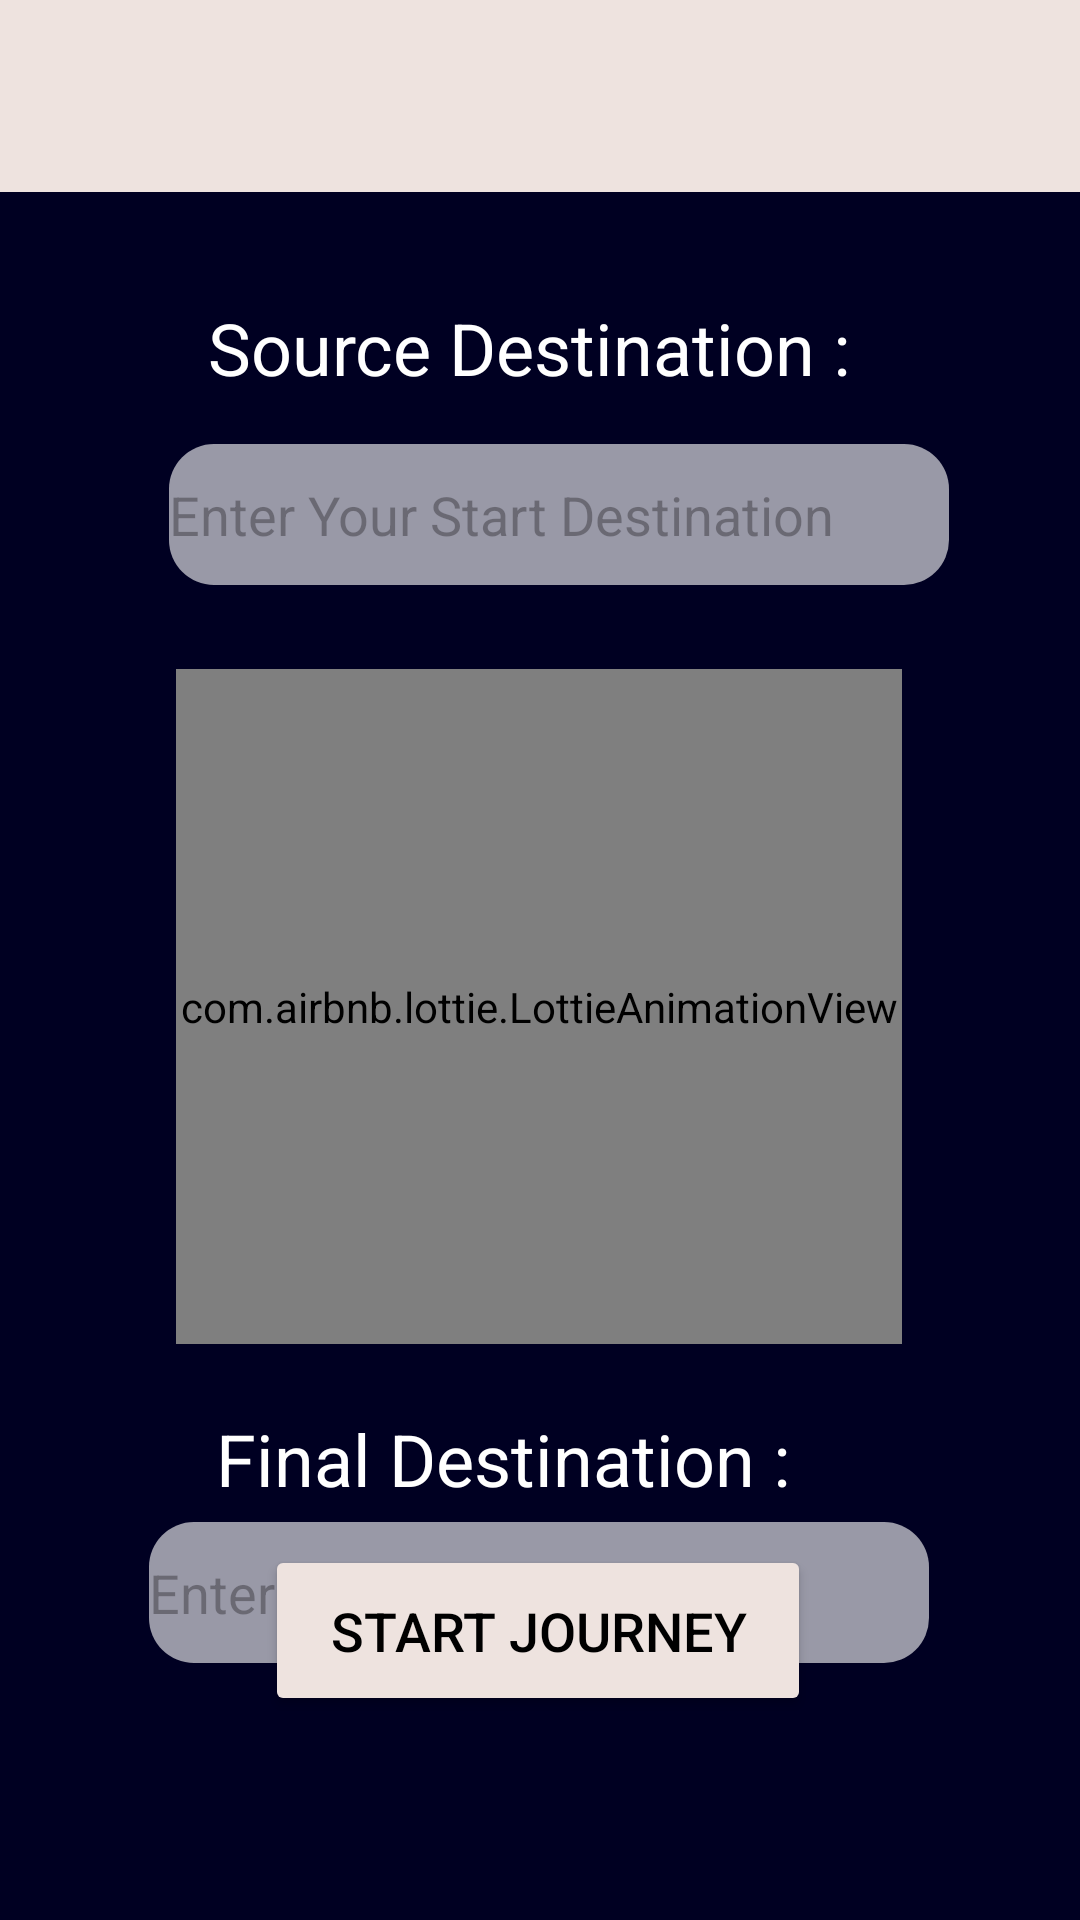

Here is an Android app screen rendered from its layout file. Give the layout XML and the strings, colors and styles it references.
<!-- AndroidManifest.xml: application theme Theme.SpeedSentry -->
<!-- res/layout/fragment_home.xml -->
<?xml version="1.0" encoding="utf-8"?>
<androidx.drawerlayout.widget.DrawerLayout
    xmlns:android="http://schemas.android.com/apk/res/android"
    xmlns:app="http://schemas.android.com/apk/res-auto"
    xmlns:tools="http://schemas.android.com/tools"
    android:id="@+id/drawer_layout"
    android:layout_width="match_parent"
    android:layout_height="match_parent"
    tools:context=".HomeFragment"
    android:background="#000022">

    <RelativeLayout
        android:layout_width="match_parent"
        android:layout_height="match_parent">

        <androidx.appcompat.widget.Toolbar
            android:layout_width="match_parent"
            android:layout_height="?attr/actionBarSize"
            android:id="@+id/toolbar"
            android:background="@color/nav"
            app:titleTextColor="@color/black"
            android:elevation="4dp"
            android:theme="@style/ThemeOverlay.AppCompat.Dark.ActionBar"
            android:popupTheme="@style/ThemeOverlay.AppCompat.Dark"/>

        <FrameLayout
            android:id="@+id/fragment_container"
            android:layout_width="match_parent"
            android:layout_height="match_parent">
            <androidx.constraintlayout.widget.ConstraintLayout
           android:layout_width="match_parent"
           android:layout_height="match_parent">

                <TextView
                    android:layout_width="wrap_content"
                    android:layout_height="wrap_content"
                    android:text="Source Destination : "
                    android:textColor="@color/white"
                    android:textSize="24sp"
                    app:layout_constraintBottom_toTopOf="@+id/source"
                    app:layout_constraintEnd_toEndOf="parent"
                    app:layout_constraintHorizontal_bias="0.497"
                    app:layout_constraintStart_toStartOf="parent"
                    app:layout_constraintTop_toTopOf="parent"
                    app:layout_constraintVertical_bias="0.862" />

                <EditText
        android:id="@+id/source"
        android:layout_width="260dp"
        android:layout_height="47dp"
        android:layout_gravity="top"
        android:layout_marginTop="148dp"
        android:background="@drawable/text_border"
        android:hint="Enter Your Start Destination"
        app:layout_constraintEnd_toEndOf="parent"
        app:layout_constraintHorizontal_bias="0.562"
        app:layout_constraintStart_toStartOf="parent"
        app:layout_constraintTop_toTopOf="parent" />

                <com.airbnb.lottie.LottieAnimationView
                    android:id="@+id/lottieAnimationView"
                    android:layout_width="242dp"
                    android:layout_height="225dp"
                    android:layout_gravity="center"
                    android:layout_marginTop="28dp"
                    app:layout_constraintEnd_toEndOf="parent"
                    app:layout_constraintHorizontal_bias="0.496"
                    app:layout_constraintStart_toStartOf="parent"
                    app:layout_constraintTop_toBottomOf="@+id/source"
                    app:lottie_autoPlay="true"
                    app:lottie_loop="true"
                    app:lottie_rawRes="@raw/destination" />

                <TextView
                    android:id="@+id/finald"
                    android:layout_width="wrap_content"
                    android:layout_height="wrap_content"
                    android:layout_marginTop="20dp"
                    android:text="Final Destination : "
                    android:textColor="@color/white"
                    android:textSize="24sp"
                    app:layout_constraintBottom_toTopOf="@+id/startjourny"
                    app:layout_constraintEnd_toEndOf="parent"
                    app:layout_constraintHorizontal_bias="0.443"
                    app:layout_constraintStart_toStartOf="parent"
                    app:layout_constraintTop_toBottomOf="@+id/lottieAnimationView"
                    app:layout_constraintVertical_bias="0.132" />

                <EditText
                    android:id="@+id/destination"
                    android:layout_width="260dp"
                    android:layout_height="47dp"
                    android:layout_gravity="bottom"
                    android:layout_marginTop="12dp"
                    android:background="@drawable/text_border"
                    android:hint="Enter Your End Destination"
                    app:layout_constraintBottom_toTopOf="@+id/startjourny"
                    app:layout_constraintEnd_toEndOf="parent"
                    app:layout_constraintHorizontal_bias="0.496"
                    app:layout_constraintStart_toStartOf="parent"
                    app:layout_constraintTop_toBottomOf="@+id/finald"
                    app:layout_constraintVertical_bias="0.153" />

                <Button
                    android:id="@+id/startjourny"
                    android:layout_width="182dp"
                    android:layout_height="57dp"
                    android:layout_gravity="bottom|center_horizontal"
                    android:layout_marginBottom="68dp"
                    android:text="Start Journey"
                    android:textSize="18sp"
                    android:textColor="@color/black"
                    android:backgroundTint="@color/btncolor"
                    app:layout_constraintBottom_toBottomOf="parent"
                    app:layout_constraintEnd_toEndOf="parent"
                    app:layout_constraintHorizontal_bias="0.497"
                    app:layout_constraintStart_toStartOf="parent" />
            </androidx.constraintlayout.widget.ConstraintLayout>
        </FrameLayout>

    </RelativeLayout>

    <com.google.android.material.navigation.NavigationView
        android:layout_width="wrap_content"
        android:layout_height="match_parent"
        android:id="@+id/navigation_drawer"
        android:layout_gravity="start"
        app:headerLayout="@layout/nav_header"
        app:menu="@menu/nav_menu"/>
</androidx.drawerlayout.widget.DrawerLayout>
<!-- res/layout/nav_header.xml (included above) -->
<?xml version="1.0" encoding="utf-8"?>
<LinearLayout xmlns:android="http://schemas.android.com/apk/res/android"
    xmlns:tools="http://schemas.android.com/tools"
    android:layout_width="match_parent"
    android:layout_height="wrap_content"
    android:orientation="vertical"
    android:background="@color/white"
    android:theme="@style/ThemeOverlay.AppCompat.Dark">

    <de.hdodenhof.circleimageview.CircleImageView
        android:layout_width="60dp"
        android:layout_height="60dp"
        />

    <TextView
        android:paddingLeft="8dp"
        android:layout_width="match_parent"
        android:layout_height="wrap_content"
        android:id="@+id/user_name"
        android:paddingTop="8dp"
        android:textSize="20dp"
        android:text="Name"
        android:textColor="@color/black"
        android:textStyle="bold"/>
    <TextView
        android:id="@+id/user_mail"
        android:paddingLeft="8dp"
        android:layout_width="wrap_content"
        android:layout_height="wrap_content"
        android:textSize="16dp"
        android:text="Mail Id"
        android:textColor="@color/black"
        tools:ignore="HardcodedText" />
    <View
        android:layout_width="wrap_content"
        android:layout_height="1dp"
        android:layout_marginTop="30dp"
        android:background="@color/underline"/>

</LinearLayout>
<!-- resources referenced by this layout -->
<resources>
  <color name="black">#FF000000</color>
  <color name="btncolor">#EEE3DF</color>
  <color name="nav">#EEE3DF</color>
  <color name="underline">#BDB8B8</color>
  <color name="white">#FFFFFFFF</color>
  <!-- drawable text_border (drawable) -->
  <shape xmlns:android="http://schemas.android.com/apk/res/android"
      android:shape="rectangle">
  
      <stroke
          android:color="@color/black" />
  
      <solid
          android:color="#99FFFFFF" />
  
      <corners
          android:radius="15dp" />
  
  </shape>
  <style name="Theme.SpeedSentry" parent="Base.Theme.SpeedSentry" />
  <style name="Base.Theme.SpeedSentry" parent="Theme.Material3.DayNight.NoActionBar">
          
          <item name="android:statusBarColor">@color/white</item>
      </style>
</resources>
